pico-8 play session: hold → + tap 🅾

[t = 1 s] hold → ~1s, tap 🅾 ~2×
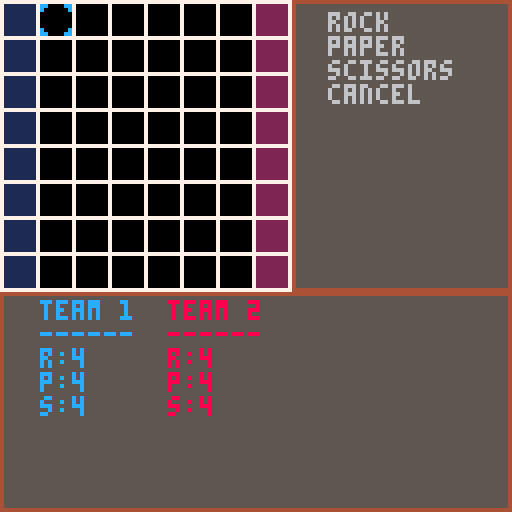

pico-8 cartridge
version 33
__lua__
--spacegrid
--by henry and joseph

--grid size on screen from 0,0
grid_width_px=72
grid_height_px=72

--grid config
grid_size=8
empty_space_val=-1
cell_width=grid_width_px/grid_size
cell_height=grid_height_px/grid_size
t1_spawn={
	x1=1,y1=1,
	x2=1,y2=grid_size,
	col=1
}
t2_spawn={
	x1=grid_size,y1=1,
	x2=grid_size,y2=grid_size,
	col=2
}

--the player whose turn it is
turn=1 --either 1 or 2

--text dist horz/vert
--from hud box corner
horz_edge_dist=10
vert_edge_dist=3

--hud colors
hud_box_color=5
hud_border_color=4

--side hud box text config
side_text_x=grid_width_px+horz_edge_dist
side_text_y=vert_edge_dist
side_text_spacing=6
cur_spacing=7
side_text_color=6

--bottom hud box text spacing
btm_text_line_spacing=6
btm_text_column_spacing=4*8

--bottom hud box team 1 config
btm_text_t1_x=horz_edge_dist
btm_text_t1_y=grid_height_px+vert_edge_dist
t1_text_color=12

--bottom hud box team 2 config
btm_text_t2_x=btm_text_t1_x+btm_text_column_spacing
btm_text_t2_y=btm_text_t1_y
t2_text_color=8

--cursor modes
gmode="grid"
mmode="menu"

--side hud menu options

--sample menu options
sample_side_opts={
	text={
		"hello",
		"strategy",
		"world",
		"cancel",
	},
	callback={
		function(cur,teams,grid) menu_sample_hello() end,
		function(cur,teams,grid) menu_sample_strategy() end,
		function(cur,teams,grid) menu_sample_world() end,
		function(cur,teams,grid) menu_exit(cur) end,
	}
}

--options for when the side
--menu should be empty
menu_empty_opts={
	text={
		"select\na space..."
	},
	callback={
		function(cur,teams,grid) end
	}
}

--options for when the player
--selects a space in their own
--spawn area
spawn_area_opts={
	text={
		"spawn new",
		"cancel",
	},
	callback={
		function(cur,teams,grid) menu_spawn_new(cur,teams) end,
		function(cur,teams,grid) menu_exit(cur) end
	}
}

--options for when the player
--selects an empty space on the
--grid (not in either spawn
--area)
empty_space_opts={
	text={
		"cancel",
	},
	callback={
		function(cur,teams,grid) menu_exit(cur) end,
	}
}

--options for when the player
--selects a grid space
--containing one of their own
--ships
ship_opts={
	text={
		"move",
		"attack",
		"cancel",
	},
	callback={
		function(cur,teams,grid) menu_ship_move(cur) end,
		function(cur,teams,grid) menu_ship_attack(cur) end,
		function(cur,teams,grid) menu_exit(cur) end,
	}
}

--options for when a player is
--trying to spawn a new ship
spawn_new_opts={
	text={
		"rock",
		"paper",
		"scissors",
		"cancel",
	},
	callback={
		function(cur,teams,grid) menu_spawn_new_r(cur,teams,grid) end,
		function(cur,teams,grid) menu_spawn_new_p(cur,teams,grid) end,
		function(cur,teams,grid) menu_spawn_new_s(cur,teams,grid) end,
		function(cur,teams,grid) menu_exit(cur) end,
	}
}

--the current side menu options
side_opts=menu_empty_opts

function _init()
	grid=init_grid(grid_size)
	
	hud=init_hud()
	
	teams={
		init_team(),
		init_team()
	}
	
	cur={
		init_cursor(1),
		init_cursor(2)
	}
	
end

function _update60()
	update_cursor(cur[turn],grid,#side_opts.text,teams)
	if btnp(🅾️) then
		gridh(grid)
	end
end

function _draw()
	cls()
	draw_grid()
	draw_hud(hud,side_opts)
	draw_cursor(cur[turn],cell_width,cell_height)
end
-->8
--tab 1: grid

function init_grid(size)
	assert(size>0)

	grid={}
	
	for y=1,size do
		add(grid,{})
		for x=1,size do
			add(grid[y],empty_space_val)
		end
	end
	
	return grid
end

function update_grid()
end

function draw_grid()
	--draw team 1 placement area
	rectfill((t1_spawn.x1-1)*cell_width,(t1_spawn.y1-1)*cell_height,t1_spawn.x2*cell_width,t1_spawn.y2*cell_height,t1_spawn.col)
	
	--draw team 2 placement area
	rectfill((t2_spawn.x1-1)*cell_width,(t2_spawn.y1-1)*cell_height,t2_spawn.x2*cell_width,t2_spawn.y2*cell_height,t2_spawn.col)
	
	--draw gridlines
	for y=1,#grid do
		for x=1,#grid[y] do
			draw_x=(x-1) * cell_width
			draw_y=(y-1) * cell_height
			
			--draw grid cell
			rect(draw_x,draw_y,draw_x+cell_width,draw_y+cell_height,7)
			
			--if cell is not empty, draw
			--the ship in that cell
			local contents=grid_get(grid,x,y)
			if contents!=empty_space_val then
				draw_ship(contents)
			end
			
		end
	end
	
end

function grid_get(grid,gx,gy)
	assert(gx>=1, "gx is too small")
	assert(gx<=grid_size, "gx is too large")
	assert(gy>=1, "gy is too small")
	assert(gy<=grid_size, "gy is too large")
	
	return grid[gy][gx]
end

function gridh(grid)
	for y=1,#grid do
		printline=""
		for x=1,#grid[y] do
			contents=grid_get(grid,x,y)
			if contents==empty_space_val then
				printline=printline.."_"
			else
				printline=printline..contents.class
			end
		end
		printh(printline)
	end
	printh("\n")
end
-->8
--tab 2: ship

--[[
ship_types={"r", --rock
            "p", --paper
            "s"} --scissors
--]]

ship_class_rock="r"
ship_class_paper="p"
ship_class_scissors="s"

function init_ship(team_number,_x,_y,_class)

	assert(_class!=nil)
	
	local tmp_sprite=-1
	
	if team_number==1 then
		if _class==ship_class_rock then
			tmp_sprite=17
		elseif _class==ship_class_paper then
			tmp_sprite=33
		elseif _class==ship_class_scissors then
			tmp_sprite=49
		end
		
	elseif team_number==2 then
		if _class==ship_class_rock then
			tmp_sprite=19
		elseif _class==ship_class_paper then
			tmp_sprite=35
		elseif _class==ship_class_scissors then
			tmp_sprite=51
		end
		
	end
	
	ship={
		--which sprite to draw
		sprite=tmp_sprite,
		
		--which team the ship is on
		--(either 1 or 2)
		team=team_number,
		
		--ship position on grid
		x=_x,
		y=_y,
		
		--ship class (r/p/s)
		class=_class,
		
		--ship stats
		atk=20.0, --base dmg output
		
		def=5.0, --base incoming
		         --damage subtractor
		
		hp=100.0, --health
		
		skill=0.75, --% chance to
		            --land a hit when
		            --attacking
		
		luck=0.10 --% chance to land
		          --a critical hit
	}
	
	
	return ship
end

function update_ship()
end

function draw_ship(s)
	spr(s.sprite,
	    (s.x-1)*cell_width+1,
	    (s.y-1)*cell_height+1)
end

function shiph(s)
	printh("ship at ("..s.x..","..s.y..")\n\tclass="..s.class.."\n")
end
-->8
--tab 3: cursor

function init_cursor(n)
	assert(n==1 or n==2, "cursor number must be 1 or 2")

	cur={
		--cursor mode (grid or menu)
		mode=gmode,
	
		--grid cursor
		x=1,
		y=1,
		sprt_g=n,
		
		--menu cursor
		n=1,
		sprt_m=n+1
	}
	return cur
end

function update_cursor(cur,grid,menu_size,teams)
	if cur.mode==gmode then
		if btnp(⬆️) and cur.y>1 then
			cur.y-=1
		end
		
		if btnp(⬇️) and cur.y<#grid then
			cur.y+=1
		end
		
		if btnp(⬅️) and cur.x>1 then
			cur.x-=1
		end
		
		if btnp(➡️) and cur.x<#grid then
			cur.x+=1
		end
		
		--space selection
		if btnp(❎) then
			if turn==1 then
				--check if cursor is in
				--the spawn area for team 1
				if in_spawn_area_1(cur)	then
					--cursor is in spawn area
					
					--set menu options
					--accordingly
					side_opts=spawn_area_opts
					
					--set the cursor mode to
					--menu
					cur.mode=mmode
					
				else
					--cursor is not in spawn
					--area
					
					contents=grid_get(grid,cur.x,cur.y)
					
					if contents==empty_space_val then
						--cursor in empty space
						printh("cursor is over empty space\n")
					elseif contents.team==turn then
						--cursor is over player's
						--ship
						printh("cursor is over player's ship\n")
					else
						--cursor is over enemy's
						--ship
						printh("cursor is over enemy's ship\n")
					end
				end
				
			elseif turn==2 then
				--check if cursor is in
				--the spawn area for team 2
				if in_spawn_area_2(cur)	then
					--cursor is in spawn area
					
					--set menu options
					--accordingly
					side_opts=spawn_area_opts
					
					--set the cursor mode to
					--menu
					cur.mode=mmode
					
				else
					--cursor is not in spawn
					--area
					
					--check if cursor is over
					--a piece or an empty
					--space
				end
			
			end
		end
		
	elseif cur.mode==mmode then
		if btnp(⬆️) then
			cur.n-=1
			if cur.n<1 then
				cur.n=menu_size
			end
		end
		
		if btnp(⬇️) then
			cur.n+=1
			if cur.n>menu_size then
				cur.n=1
			end
		end
		
		if btnp(❎) then
			select_opt(cur,teams,grid)
		end
		
		if btnp(🅾️) then
			cur.mode=gmode
		end
		
	end
end

function draw_cursor(cur)
	if cur.mode==gmode then
		spr(cur.sprt_g,(cur.x-1)*cell_width+1,(cur.y-1)*cell_height+1)
	elseif cur.mode==mmode then
		spr(cur.sprt_m,
					side_text_x-cur_spacing,
					side_text_y+(cur.n-1)*side_text_spacing)
	end
end

function select_opt(cur,teams,grid)
	side_opts.callback[cur.n](cur,teams,grid)
end

function in_spawn_area_1(cur)
	return t1_spawn.x1<=cur.x
	       and cur.x<=t1_spawn.x2
	       and t1_spawn.y1<=cur.y
	       and cur.y<=t1_spawn.y2
end

function in_spawn_area_2(cur)
	return t2_spawn.x1<=cur.x
	       and cur.x<=t2_spawn.x2
	       and t2_spawn.y1<=cur.y
	       and cur.y<=t2_spawn.y2
end
-->8
--tab 4: team

function init_team()
	team={
		r=4,
		p=4,
		s=4,
		active_ships=0,
	}
	
	return team
end

function update_team(t)
end

function draw_team(t)
end

function generate_team_hud_text(t,n)
	lines={
		"team "..n,
		"------",
		"r:"..t.r,
		"p:"..t.p,
		"s:"..t.s
	}
	
	return lines
end
-->8
--tab 5: hud

function init_hud()
end

function update_hud(h,t1,t2)
end

function draw_hud(h,side_opts)
	--side menu box + border
	draw_hud_box(grid_width_px+1,0,127,grid_height_px,hud_box_color,hud_border_color)
	
	--side menu box text
	draw_hud_text(side_text_x,side_text_y,side_opts.text,side_text_spacing,side_text_color)
	
	--bottom box + border
	draw_hud_box(0,grid_height_px+1,127,127,hud_box_color,hud_border_color)
	
	--bottom box text: team 1
	draw_hud_text(btm_text_t1_x,btm_text_t1_y,generate_team_hud_text(teams[1],1),btm_text_line_spacing,t1_text_color)
	
	--bottom box text: team 2
	draw_hud_text(btm_text_t2_x,btm_text_t2_y,generate_team_hud_text(teams[2],2),btm_text_line_spacing,t2_text_color)
end

function draw_hud_box(x1,y1,x2,y2,box_color,border_color)
	rectfill(x1,y1,x2,y2,box_color)
	rect(x1,y1,x2,y2,border_color)
end

function draw_hud_text(x,y,lines,line_spacing,text_color)
	for l=1,#lines do
		print(lines[l],x,y+(l-1)*line_spacing,text_color)
	end
end
-->8
--tab 6: menu callbacks

--sample menu callbacks
function menu_sample_hello()
	printh("hello")
end

function menu_sample_strategy()
	printh("strategy")
end

function menu_sample_world()
	printh("world!")
end

--menu exit callback
function menu_exit(cur)
	cur.mode=gmode
	cur.n=1
	side_opts=menu_empty_opts
	printh("exited side menu\n")
end

--ship spawner callbacks
function menu_spawn_new(cur,teams)
	side_opts=spawn_new_opts
end

function menu_spawn_new_r(cur,teams,grid)
	if teams[turn].r>0 then
		--create a rock ship
		rship=init_ship(turn,cur.x,cur.y,ship_class_rock)
		shiph(rship)
		
		--add that ship to the grid
		gridh(grid)
		grid[cur.y][cur.x]=rship
		gridh(grid)
		
		--decrement the idle rock ship
		--counter for the appropriate
		--team
		teams[turn].r-=1
		
		--increment the active ship
		--counter for the appropriate
		--team
		teams[turn].active_ships+=1
		
		printh("spawned new rock for team "..turn.."\n")
	else
		printh("all out of rocks!\n")
	end
	menu_exit(cur)
end

function menu_spawn_new_p(cur,teams,grid)
	if teams[turn].p>0 then
		--create a rock ship
		pship=init_ship(turn,cur.x,cur.y,ship_class_paper)
		shiph(pship)
		
		--add that ship to the grid
		grid[cur.y][cur.x]=pship
		gridh(grid)
		
		--decrement the idle paper
		--ship counter for the
		--appropriate team
		teams[turn].p-=1
		
		--increment the active ship
		--counter for the appropriate
		--team
		teams[turn].active_ships+=1
		
		printh("spawned new paper for team "..turn.."\n")
	else
		printh("all out of papers!\n")
	end
	menu_exit(cur)
end

function menu_spawn_new_s(cur,teams,grid)
	if teams[turn].s>0 then
		--create a rock ship
		sship=init_ship(turn,cur.x,cur.y,ship_class_scissors)
		shiph(pship)
		
		--add that ship to the grid
		grid[cur.y][cur.x]=sship
		gridh(grid)
		
		--decrement the idle scissors
		--ship counter for the
		--appropriate team
		teams[turn].s-=1
		
		--increment the active ship
		--counter for the appropriate
		--team
		teams[turn].active_ships+=1
		
		printh("spawned new scissors for team "..turn.."\n")
	else
		printh("all out of scissors!\n")
	end
	menu_exit(cur)
end

--ship action callbacks
function menu_ship_move(cur)
end

function menu_ship_attack(cur)
end
-->8
--tab 7: cursor fsm

--defines the cursor mode
cursor_modes={
	grid_mode="grd",
	menu_mode="mnu",
}

selection_states={
	selection="sel",
	move="mov",
	attack="atk",
	move_and_attack="maa",
}

--defines what the cursor is
--pointing at
space_states={
	menu_opt="mop",
	free_spawn_space="fss",
	free_neutral_space="fns",
	enemy_spawn_space="ess",
	occupied_friendly_space="ofs",
	occupied_enemy_space="oes",
}
__gfx__
00000000cc0000cccccc000088000088888800000000000000000000000000000000000000000000000000000000000000000000000000000000000000000000
00000000c000000cc11cc00080000008822880000000000000000000000000000000000000000000000000000000000000000000000000000000000000000000
0070070000000000c1c1cc0000000000828288000000000000000000000000000000000000000000000000000000000000000000000000000000000000000000
0007700000000000c1c1cc0000000000828288000000000000000000000000000000000000000000000000000000000000000000000000000000000000000000
0007700000000000c11cc00000000000822880000000000000000000000000000000000000000000000000000000000000000000000000000000000000000000
0070070000000000cccc000000000000888800000000000000000000000000000000000000000000000000000000000000000000000000000000000000000000
00000000c000000c0000000080000008000000000000000000000000000000000000000000000000000000000000000000000000000000000000000000000000
00000000cc0000cc0000000088000088000000000000000000000000000000000000000000000000000000000000000000000000000000000000000000000000
00000000000550000000000000055000000000000000000000000000000000000000000000000000000000000000000000000000000000000000000000000000
00000000005555000000000000555500000000000000000000000000000000000000000000000000000000000000000000000000000000000000000000000000
0000000005ccc5500000000005888550000000000000000000000000000000000000000000000000000000000000000000000000000000000000000000000000
0000000055c5c5550000000055858555000000000000000000000000000000000000000000000000000000000000000000000000000000000000000000000000
0000000055cc55550000000055885555000000000000000000000000000000000000000000000000000000000000000000000000000000000000000000000000
0000000005c5c5500000000005858550000000000000000000000000000000000000000000000000000000000000000000000000000000000000000000000000
00000000005555000000000000555500000000000000000000000000000000000000000000000000000000000000000000000000000000000000000000000000
00000000000550000000000000055000000000000000000000000000000000000000000000000000000000000000000000000000000000000000000000000000
00000000777776000000000077777600000000000000000000000000000000000000000000000000000000000000000000000000000000000000000000000000
00000000777776600000000077777660000000000000000000000000000000000000000000000000000000000000000000000000000000000000000000000000
00000000711176660000000078887666000000000000000000000000000000000000000000000000000000000000000000000000000000000000000000000000
00000000717177770000000078787777000000000000000000000000000000000000000000000000000000000000000000000000000000000000000000000000
00000000711177770000000078887777000000000000000000000000000000000000000000000000000000000000000000000000000000000000000000000000
00000000717777770000000078777777000000000000000000000000000000000000000000000000000000000000000000000000000000000000000000000000
00000000717777770000000078777777000000000000000000000000000000000000000000000000000000000000000000000000000000000000000000000000
00000000777777770000000077777777000000000000000000000000000000000000000000000000000000000000000000000000000000000000000000000000
00000000000000060000000000000006000000000000000000000000000000000000000000000000000000000000000000000000000000000000000000000000
00000000099000660000000009900066000000000000000000000000000000000000000000000000000000000000000000000000000000000000000000000000
00000000911906600000000098890660000000000000000000000000000000000000000000000000000000000000000000000000000000000000000000000000
00000000919990000000000098999000000000000000000000000000000000000000000000000000000000000000000000000000000000000000000000000000
00000000991990000000000099899000000000000000000000000000000000000000000000000000000000000000000000000000000000000000000000000000
00000000911906600000000098890660000000000000000000000000000000000000000000000000000000000000000000000000000000000000000000000000
00000000099000660000000009900066000000000000000000000000000000000000000000000000000000000000000000000000000000000000000000000000
00000000000000060000000000000006000000000000000000000000000000000000000000000000000000000000000000000000000000000000000000000000
